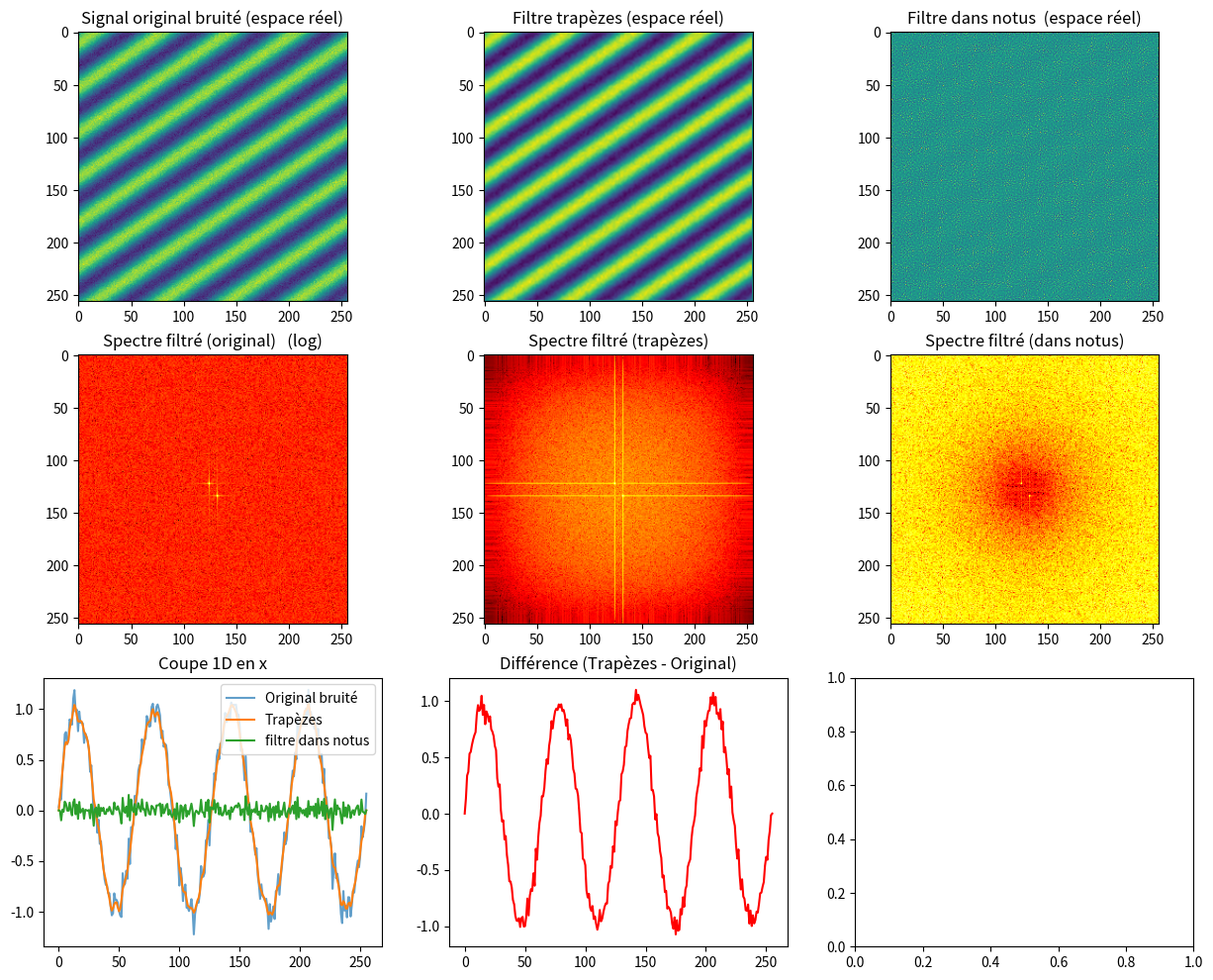

Source code (Python):

import numpy as np
import matplotlib.pyplot as plt
from scipy.fft import fft2, fftshift

# =============================================
# 1. Définition des deux filtres
# =============================================

def filtre_trapezes_2D(u):
    """  filtre (méthode des trapèzes) """
    u_filtre = np.zeros_like(u)
    nx, ny = u.shape
    for i in range(1, nx-1):
        for j in range(1, ny-1):
            u_filtre[i,j] = (
                u[i-1, j-1] + u[i+1, j-1] + u[i+1, j+1] + u[i-1, j+1]  # Diagonales (poids 1)
                + 2*(u[i+1, j] + u[i-1, j] + u[i, j+1] + u[i, j-1])     # Voisins directs (poids 2)
                + 4*u[i, j]                                             # Centre (poids 4)
            ) / 16
    return u_filtre

def filtre_notus_2D(u, coeff=4.0):
    """ filtre dans notus """
    u_filtre = np.zeros_like(u)
    nx, ny = u.shape
    coeff2 = coeff**2
    for i in range(1, nx-1):
        for j in range(1, ny-1):
            u_filtre[i,j] = -(
                u[i-1, j-1] + u[i+1, j-1] + u[i+1, j+1] + u[i-1, j+1]  # Diagonales
                + coeff*(u[i+1, j] + u[i-1, j] + u[i, j+1] + u[i, j-1]) # Voisins directs
                + coeff2*u[i, j]                                        # Centre
            ) / (2 + coeff)**2 + u[i, j]                                # Normalisation + terme original
    return u_filtre

# =============================================
# 2. Génération d'un champ sinusoïdal 2D
# =============================================
nx, ny = 256, 256
x = np.linspace(0, 4*np.pi, nx)
y = np.linspace(0, 4*np.pi, ny)
X, Y = np.meshgrid(x, y)

# Fréquences spatiales (kx, ky)
kx, ky = 2, 3
u = np.sin(kx*X + ky*Y)  # Champ sinusoïdal

# Ajout d'un bruit haute fréquence pour tester le filtrage
noise = 0.1 * np.random.randn(nx, ny)
u_noisy = u   + noise

# =============================================
# 3. Application des filtres
# =============================================
u_filtre_trap = filtre_trapezes_2D(u_noisy)
u_filtre_notus = filtre_notus_2D(u_noisy)

# =============================================
# 4. Analyse spectrale (FFT)
# =============================================
def compute_spectrum(u):
    fft_u = fft2(u)
    return fftshift(np.abs(fft_u))

spectrum_original = compute_spectrum(u_noisy)
spectrum_trap = compute_spectrum(u_filtre_trap)
spectrum_notus_filtre = compute_spectrum(u_filtre_notus)

# =============================================
# 5. Visualisation
# =============================================
fig, axes = plt.subplots(3, 3, figsize=(15, 12))

# Champ original bruité
axes[0, 0].imshow(u_noisy, cmap='viridis')
axes[0, 0].set_title("Signal original bruité (espace réel)")
axes[1, 0].imshow(np.log(spectrum_original), cmap='hot')
axes[1, 0].set_title("Spectre filtré (original)   (log)")

# Filtre trapèzes
axes[0, 1].imshow(u_filtre_trap, cmap='viridis')
axes[0, 1].set_title("Filtre trapèzes (espace réel)")
axes[1, 1].imshow(np.log(spectrum_trap), cmap='hot')
axes[1, 1].set_title("Spectre filtré (trapèzes)")

# Filtre  dans notus 
axes[0, 2].imshow(u_filtre_notus, cmap='viridis')
axes[0, 2].set_title("Filtre dans notus  (espace réel)")
axes[1, 2].imshow(np.log(spectrum_notus_filtre), cmap='hot')
axes[1, 2].set_title("Spectre filtré (dans notus)")

# Coupes 1D pour comparer les filtres
axes[2, 0].plot(u_noisy[nx//2, :], label="Original bruité", alpha=0.7)
axes[2, 0].plot(u_filtre_trap[nx//2, :], label="Trapèzes")
axes[2, 0].plot(u_filtre_notus[nx//2, :], label="filtre dans notus")
axes[2, 0].legend()
axes[2, 0].set_title("Coupe 1D en x")

# Différence entre les deux filtres
axes[2, 1].plot(u_filtre_trap[nx//2, :] - u_filtre_notus[nx//2, :], 'r')
axes[2, 1].set_title("Différence (Trapèzes - Original)")

#plt.tight_layout()
#plt.show()
plt.savefig('filter.png')
